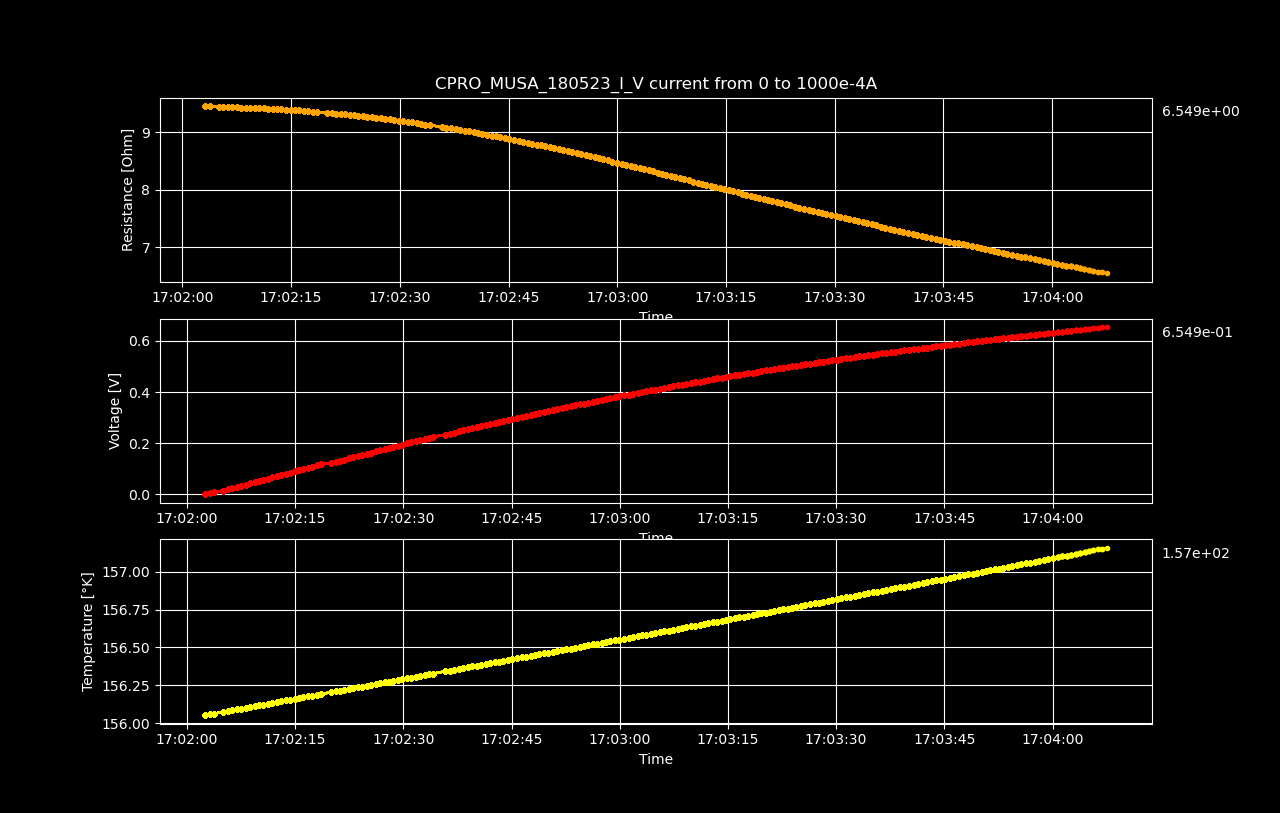

Source data for this figure (header and first rows):
Datetime, Temperature [K], Voltage [V], Resistance [𝛀], Current Source [A], Electric Field [V/cm], Restivity [𝛀 cm], Current Density [A/cm2]
2023-05-18 17:02:02.511006, 156.1, 2.72492226e-06, inf, 0.0, 4.2576910312499995e-05, inf, 0.0
2023-05-18 17:02:03.142297, 156.1, 0.004754, 9.461, 0.0005025, 0.07428, 16.11, 0.00461
2023-05-18 17:02:03.765940, 156.1, 0.009503, 9.456, 0.001005, 0.1485, 16.1, 0.00922
2023-05-18 17:02:05.016139, 156.1, 0.01424, 9.448, 0.001508, 0.2226, 16.09, 0.01383
2023-05-18 17:02:05.672197, 156.1, 0.01899, 9.446, 0.00201, 0.2967, 16.09, 0.01844
2023-05-18 17:02:06.296573, 156.1, 0.02372, 9.442, 0.002513, 0.3707, 16.08, 0.02305
2023-05-18 17:02:06.913334, 156.1, 0.02846, 9.44, 0.003015, 0.4447, 16.08, 0.02766
2023-05-18 17:02:07.534932, 156.1, 0.03319, 9.437, 0.003518, 0.5187, 16.07, 0.03227
2023-05-18 17:02:08.144705, 156.1, 0.03792, 9.433, 0.00402, 0.5925, 16.07, 0.03688
2023-05-18 17:02:08.768381, 156.1, 0.04265, 9.431, 0.004523, 0.6665, 16.06, 0.04149
2023-05-18 17:02:09.395698, 156.1, 0.04738, 9.428, 0.005025, 0.7402, 16.06, 0.0461
2023-05-18 17:02:10.002262, 156.1, 0.0521, 9.424, 0.005528, 0.814, 16.05, 0.05071
2023-05-18 17:02:10.608815, 156.1, 0.05681, 9.422, 0.00603, 0.8877, 16.05, 0.05532
2023-05-18 17:02:11.213165, 156.1, 0.06152, 9.417, 0.006533, 0.9613, 16.04, 0.05993
2023-05-18 17:02:11.856332, 156.1, 0.06622, 9.413, 0.007035, 1.035, 16.03, 0.06454
2023-05-18 17:02:12.467003, 156.1, 0.07092, 9.409, 0.007538, 1.108, 16.03, 0.06915
2023-05-18 17:02:13.078374, 156.1, 0.07561, 9.404, 0.00804, 1.181, 16.02, 0.07376
2023-05-18 17:02:13.682210, 156.1, 0.0803, 9.4, 0.008543, 1.255, 16.01, 0.07837
2023-05-18 17:02:14.307291, 156.2, 0.08498, 9.395, 0.009045, 1.328, 16, 0.08298
2023-05-18 17:02:14.932703, 156.2, 0.08965, 9.39, 0.009548, 1.401, 15.99, 0.08759
2023-05-18 17:02:15.536118, 156.2, 0.09433, 9.386, 0.01005, 1.474, 15.98, 0.0922
2023-05-18 17:02:16.135705, 156.2, 0.09901, 9.383, 0.01055, 1.547, 15.98, 0.09681
2023-05-18 17:02:16.761682, 156.2, 0.1036, 9.374, 0.01106, 1.619, 15.97, 0.1014
2023-05-18 17:02:17.376578, 156.2, 0.1083, 9.37, 0.01156, 1.692, 15.96, 0.106
2023-05-18 17:02:18.020667, 156.2, 0.1129, 9.363, 0.01206, 1.764, 15.95, 0.1106
2023-05-18 17:02:18.648012, 156.2, 0.1176, 9.358, 0.01256, 1.837, 15.94, 0.1153
2023-05-18 17:02:19.993990, 156.2, 0.122, 9.341, 0.01307, 1.907, 15.91, 0.1199
2023-05-18 17:02:20.628013, 156.2, 0.1267, 9.336, 0.01357, 1.979, 15.9, 0.1245
2023-05-18 17:02:21.228124, 156.2, 0.1312, 9.328, 0.01407, 2.051, 15.89, 0.1291
2023-05-18 17:02:21.838208, 156.2, 0.1359, 9.323, 0.01457, 2.123, 15.88, 0.1337
2023-05-18 17:02:22.443753, 156.2, 0.1404, 9.315, 0.01508, 2.194, 15.86, 0.1383
2023-05-18 17:02:23.068878, 156.2, 0.145, 9.309, 0.01558, 2.266, 15.85, 0.1429
2023-05-18 17:02:23.699630, 156.2, 0.1495, 9.299, 0.01608, 2.336, 15.84, 0.1475
2023-05-18 17:02:24.303816, 156.2, 0.1541, 9.292, 0.01658, 2.408, 15.83, 0.1521
2023-05-18 17:02:24.916788, 156.2, 0.1586, 9.282, 0.01709, 2.478, 15.81, 0.1567
2023-05-18 17:02:25.519910, 156.3, 0.1631, 9.275, 0.01759, 2.549, 15.8, 0.1614
2023-05-18 17:02:26.140762, 156.3, 0.1676, 9.265, 0.01809, 2.619, 15.78, 0.166
2023-05-18 17:02:26.764659, 156.3, 0.1721, 9.257, 0.01859, 2.689, 15.77, 0.1706
2023-05-18 17:02:27.395812, 156.3, 0.1766, 9.246, 0.0191, 2.759, 15.75, 0.1752
2023-05-18 17:02:27.993696, 156.3, 0.181, 9.238, 0.0196, 2.829, 15.73, 0.1798
2023-05-18 17:02:28.598223, 156.3, 0.1855, 9.227, 0.0201, 2.898, 15.71, 0.1844
2023-05-18 17:02:29.213911, 156.3, 0.1899, 9.218, 0.0206, 2.967, 15.7, 0.189
2023-05-18 17:02:29.839200, 156.3, 0.1943, 9.206, 0.02111, 3.036, 15.68, 0.1936
2023-05-18 17:02:30.466419, 156.3, 0.1987, 9.196, 0.02161, 3.105, 15.66, 0.1982
2023-05-18 17:02:31.080555, 156.3, 0.2031, 9.184, 0.02211, 3.173, 15.64, 0.2028
2023-05-18 17:02:31.695917, 156.3, 0.2075, 9.174, 0.02261, 3.241, 15.62, 0.2075
2023-05-18 17:02:32.308249, 156.3, 0.2118, 9.161, 0.02312, 3.309, 15.6, 0.2121
2023-05-18 17:02:32.933279, 156.3, 0.2161, 9.15, 0.02362, 3.377, 15.58, 0.2167
2023-05-18 17:02:33.545775, 156.3, 0.2204, 9.137, 0.02412, 3.444, 15.56, 0.2213
2023-05-18 17:02:34.156793, 156.3, 0.2247, 9.127, 0.02462, 3.511, 15.54, 0.2259
2023-05-18 17:02:35.817244, 156.3, 0.2331, 9.094, 0.02563, 3.642, 15.49, 0.2351
2023-05-18 17:02:36.436287, 156.3, 0.2373, 9.081, 0.02613, 3.708, 15.47, 0.2397
2023-05-18 17:02:37.059616, 156.4, 0.2415, 9.069, 0.02663, 3.774, 15.45, 0.2443
2023-05-18 17:02:37.684661, 156.4, 0.2457, 9.055, 0.02714, 3.839, 15.42, 0.249
2023-05-18 17:02:38.298163, 156.4, 0.2499, 9.043, 0.02764, 3.905, 15.4, 0.2536
2023-05-18 17:02:38.930770, 156.4, 0.2541, 9.029, 0.02814, 3.97, 15.38, 0.2582
2023-05-18 17:02:39.560203, 156.4, 0.2582, 9.016, 0.02864, 4.035, 15.36, 0.2628
2023-05-18 17:02:40.179106, 156.4, 0.2624, 9.002, 0.02915, 4.099, 15.33, 0.2674
2023-05-18 17:02:40.794666, 156.4, 0.2665, 8.989, 0.02965, 4.164, 15.31, 0.272
2023-05-18 17:02:41.405857, 156.4, 0.2706, 8.974, 0.03015, 4.228, 15.28, 0.2766
... 139 more rows
